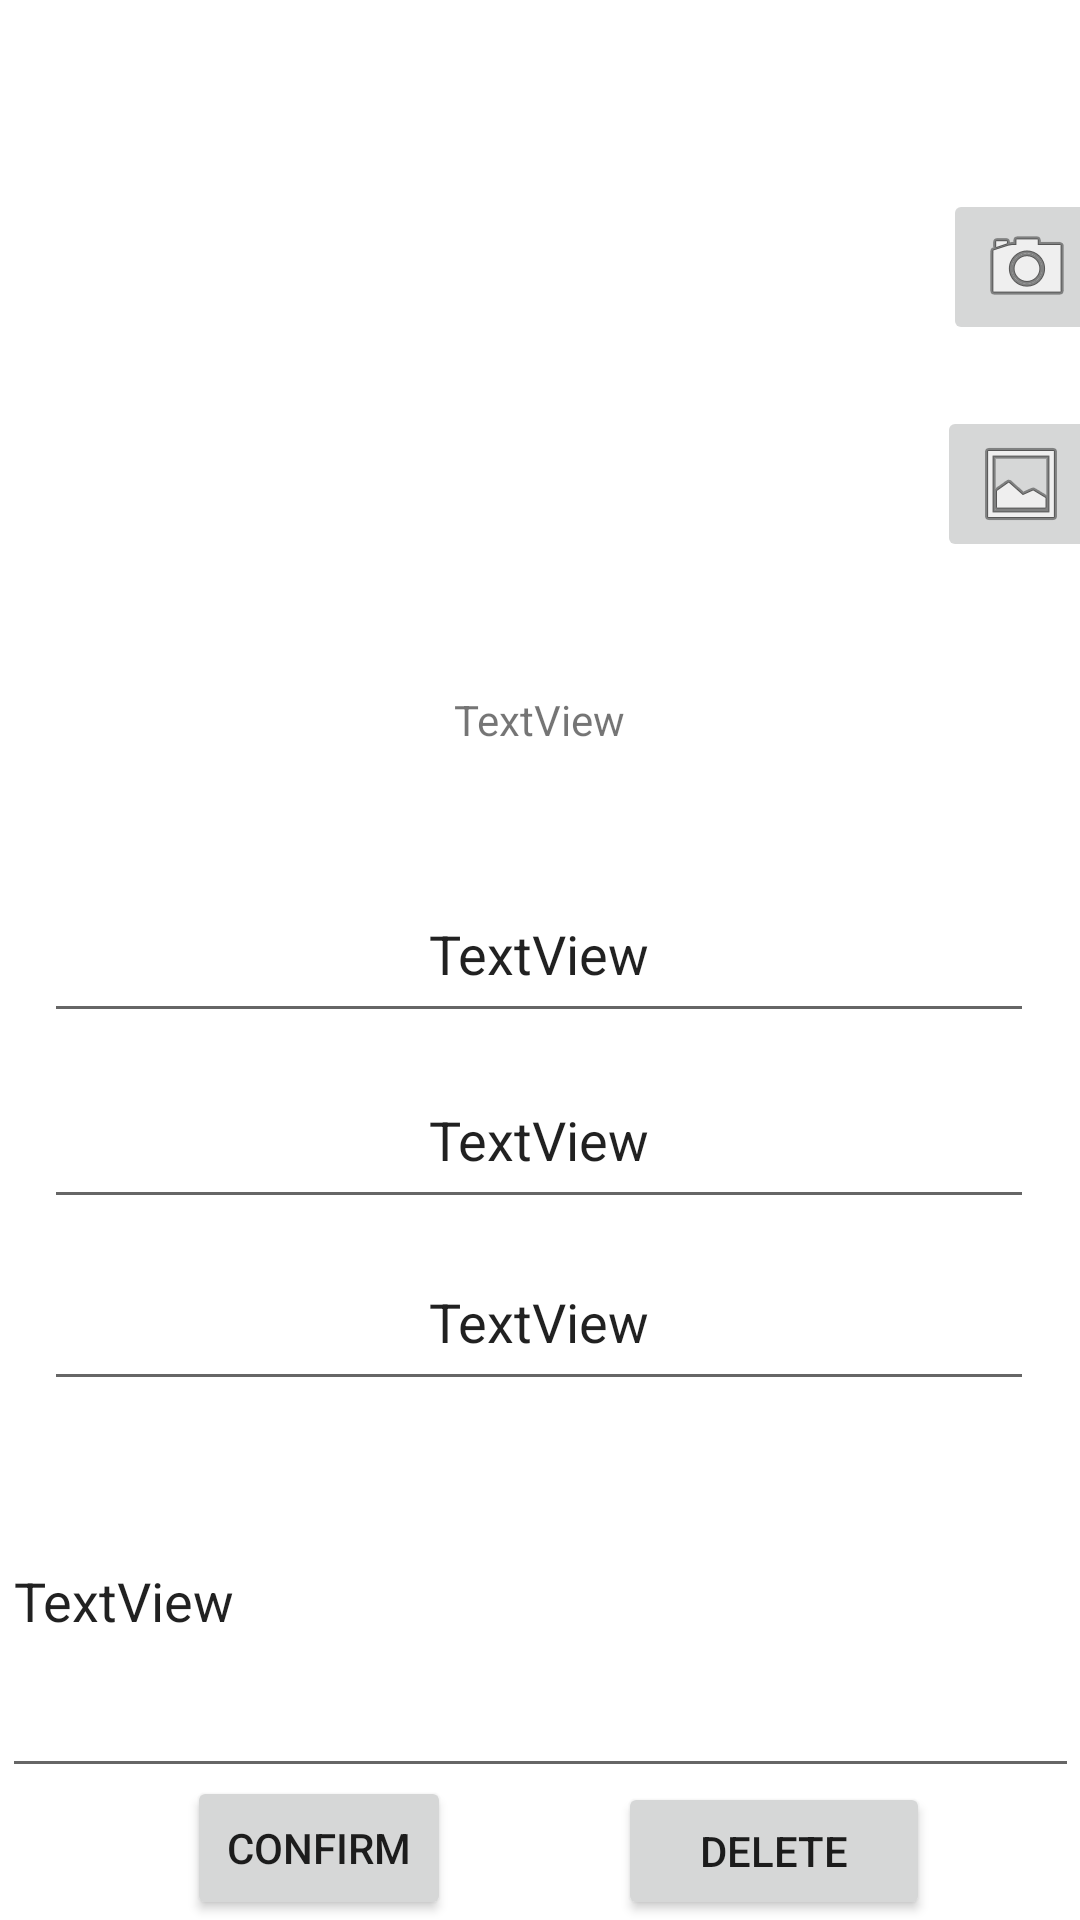

This screen was rendered from an Android layout file. Write that file and the resources it references.
<!-- AndroidManifest.xml: application theme Theme.BoostIt_Androif_Project -->
<!-- res/layout/post_details_edit.xml -->
<?xml version="1.0" encoding="utf-8"?>
<androidx.constraintlayout.widget.ConstraintLayout xmlns:android="http://schemas.android.com/apk/res/android"
    xmlns:tools="http://schemas.android.com/tools"
    android:layout_width="match_parent"
    android:layout_height="match_parent"
    xmlns:app="http://schemas.android.com/apk/res-auto">


    <ImageView
        android:id="@+id/post_details_edit_image"
        android:layout_width="289dp"
        android:layout_height="183dp"
        app:layout_constraintBottom_toBottomOf="parent"
        app:layout_constraintEnd_toEndOf="parent"
        app:layout_constraintStart_toStartOf="parent"
        app:layout_constraintTop_toTopOf="parent"
        app:layout_constraintVertical_bias="0.029"
        tools:src="@tools:sample/avatars" />

    <com.google.android.material.textfield.TextInputEditText
        android:id="@+id/post_details_edit_title"
        android:layout_width="330dp"
        android:layout_height="56dp"
        android:text="TextView"
        android:textAlignment="center"
        app:layout_constraintBottom_toBottomOf="parent"
        app:layout_constraintEnd_toEndOf="parent"
        app:layout_constraintHorizontal_bias="0.493"
        app:layout_constraintStart_toStartOf="parent"
        app:layout_constraintTop_toBottomOf="@+id/post_details_edit_image"
        app:layout_constraintVertical_bias="0.237" />

    <com.google.android.material.textfield.TextInputEditText
        android:id="@+id/post_details_edit_description"
        android:layout_width="359dp"
        android:layout_height="128dp"
        android:text="TextView"
        app:layout_constraintBottom_toBottomOf="parent"
        app:layout_constraintEnd_toEndOf="parent"
        app:layout_constraintHorizontal_bias="0.692"
        app:layout_constraintStart_toStartOf="parent"
        app:layout_constraintTop_toBottomOf="@+id/post_details_edit_image"
        app:layout_constraintVertical_bias="0.861" />

    <com.google.android.material.textfield.TextInputEditText
        android:id="@+id/post_details_edit_price"
        android:layout_width="330dp"
        android:layout_height="56dp"
        android:text="TextView"
        android:textAlignment="center"
        app:layout_constraintBottom_toBottomOf="parent"
        app:layout_constraintEnd_toEndOf="parent"
        app:layout_constraintHorizontal_bias="0.493"
        app:layout_constraintStart_toStartOf="parent"
        app:layout_constraintTop_toBottomOf="@+id/post_details_edit_image"
        app:layout_constraintVertical_bias="0.554" />

    <com.google.android.material.textfield.TextInputEditText
        android:id="@+id/post_details_edit_hours"
        android:layout_width="330dp"
        android:layout_height="56dp"
        android:text="TextView"
        android:textAlignment="center"
        app:layout_constraintBottom_toBottomOf="parent"
        app:layout_constraintEnd_toEndOf="parent"
        app:layout_constraintHorizontal_bias="0.493"
        app:layout_constraintStart_toStartOf="parent"
        app:layout_constraintTop_toBottomOf="@+id/post_details_edit_image"
        app:layout_constraintVertical_bias="0.397" />

    <TextView
        android:id="@+id/post_details_edit_businessName"
        android:layout_width="330dp"
        android:layout_height="56dp"
        android:text="TextView"
        android:textAlignment="center"
        app:layout_constraintBottom_toBottomOf="parent"
        app:layout_constraintEnd_toEndOf="parent"
        app:layout_constraintHorizontal_bias="0.493"
        app:layout_constraintStart_toStartOf="parent"
        app:layout_constraintTop_toBottomOf="@+id/post_details_edit_image"
        app:layout_constraintVertical_bias="0.088" />

    <Button
        android:id="@+id/post_details_edit_confirmBttn"
        android:layout_width="wrap_content"
        android:layout_height="wrap_content"
        android:text="Confirm"
        app:layout_constraintBottom_toBottomOf="parent"
        app:layout_constraintEnd_toEndOf="parent"
        app:layout_constraintHorizontal_bias="0.229"
        app:layout_constraintStart_toStartOf="parent"
        app:layout_constraintTop_toTopOf="parent"
        app:layout_constraintVertical_bias="1.0" />

    <ImageButton
        android:id="@+id/post_details_edit_camera_button"
        android:layout_width="wrap_content"
        android:layout_height="wrap_content"
        android:src="@android:drawable/ic_menu_camera"
        app:layout_constraintBottom_toBottomOf="parent"
        app:layout_constraintEnd_toEndOf="parent"
        app:layout_constraintStart_toEndOf="@+id/post_details_edit_image"
        app:layout_constraintTop_toTopOf="parent"
        app:layout_constraintVertical_bias="0.107" />

    <ImageButton
        android:id="@+id/post_details_edit_gallery_button"
        android:layout_width="wrap_content"
        android:layout_height="wrap_content"
        android:src="@android:drawable/ic_menu_gallery"
        app:layout_constraintBottom_toBottomOf="parent"
        app:layout_constraintEnd_toEndOf="parent"
        app:layout_constraintHorizontal_bias="0.6"
        app:layout_constraintStart_toEndOf="@+id/post_details_edit_image"
        app:layout_constraintTop_toBottomOf="@+id/post_details_edit_camera_button"
        app:layout_constraintVertical_bias="0.043" />

    <Button
        android:id="@+id/post_details_edit_delete_button"
        android:layout_width="104dp"
        android:layout_height="46dp"
        android:text="delete"
        app:layout_constraintBottom_toBottomOf="parent"
        app:layout_constraintEnd_toEndOf="parent"
        app:layout_constraintHorizontal_bias="0.528"
        app:layout_constraintStart_toEndOf="@+id/post_details_edit_confirmBttn"
        app:layout_constraintTop_toBottomOf="@+id/post_details_edit_description"
        app:layout_constraintVertical_bias="1.0" />

</androidx.constraintlayout.widget.ConstraintLayout>
<!-- resources referenced by this layout -->
<resources>
  <style name="Theme.BoostIt_Androif_Project" parent="Theme.MaterialComponents.DayNight.DarkActionBar">
          
          <item name="colorPrimary">@color/purple_500</item>
          <item name="colorPrimaryVariant">@color/purple_700</item>
          <item name="colorOnPrimary">@color/white</item>
          
          <item name="colorSecondary">@color/teal_200</item>
          <item name="colorSecondaryVariant">@color/teal_700</item>
          <item name="colorOnSecondary">@color/black</item>
          
          <item name="android:statusBarColor" tools:targetApi="l">?attr/colorPrimaryVariant</item>
          
      </style>
  <!-- not gathered from this repository: default colours our renderer supplied (Android Studio template values) -->
  <color name="purple_500">#FF6200EE</color>
  <color name="purple_700">#FF3700B3</color>
  <color name="teal_200">#FF03DAC5</color>
  <color name="teal_700">#FF018786</color>
  <color name="black">#FF000000</color>
  <color name="white">#FFFFFFFF</color>
</resources>
